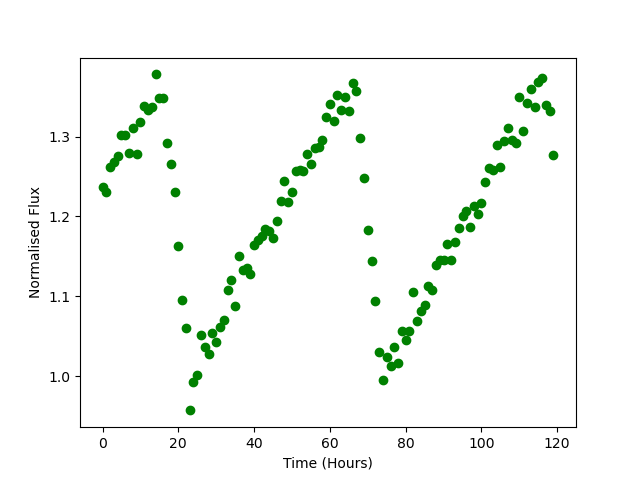

The table this chart was drawn from, first rows:
Time, Flux
0.0, 1.237
1.0, 1.231
2.0, 1.262
3.0, 1.268
4.0, 1.276
5.0, 1.302
6.0, 1.302
7.0, 1.279
8.0, 1.311
9.0, 1.278
10.0, 1.319
11.0, 1.339
12.0, 1.334
13.0, 1.337
14.0, 1.378
15.0, 1.348
16.0, 1.349
17.0, 1.292
18.0, 1.266
19.0, 1.231
20.0, 1.163
21.0, 1.096
22.0, 1.061
23.0, 0.9569
24.0, 0.993
25.0, 1.001
26.0, 1.051
27.0, 1.036
28.0, 1.027
29.0, 1.054
30.0, 1.043
31.0, 1.062
32.0, 1.071
33.0, 1.107
34.0, 1.121
35.0, 1.088
36.0, 1.15
37.0, 1.133
38.0, 1.136
39.0, 1.128
40.0, 1.164
41.0, 1.17
42.0, 1.175
43.0, 1.185
44.0, 1.182
45.0, 1.173
46.0, 1.194
47.0, 1.22
48.0, 1.244
49.0, 1.218
50.0, 1.231
51.0, 1.257
52.0, 1.258
53.0, 1.257
54.0, 1.279
55.0, 1.266
56.0, 1.286
57.0, 1.287
58.0, 1.296
59.0, 1.324
... 60 more rows
